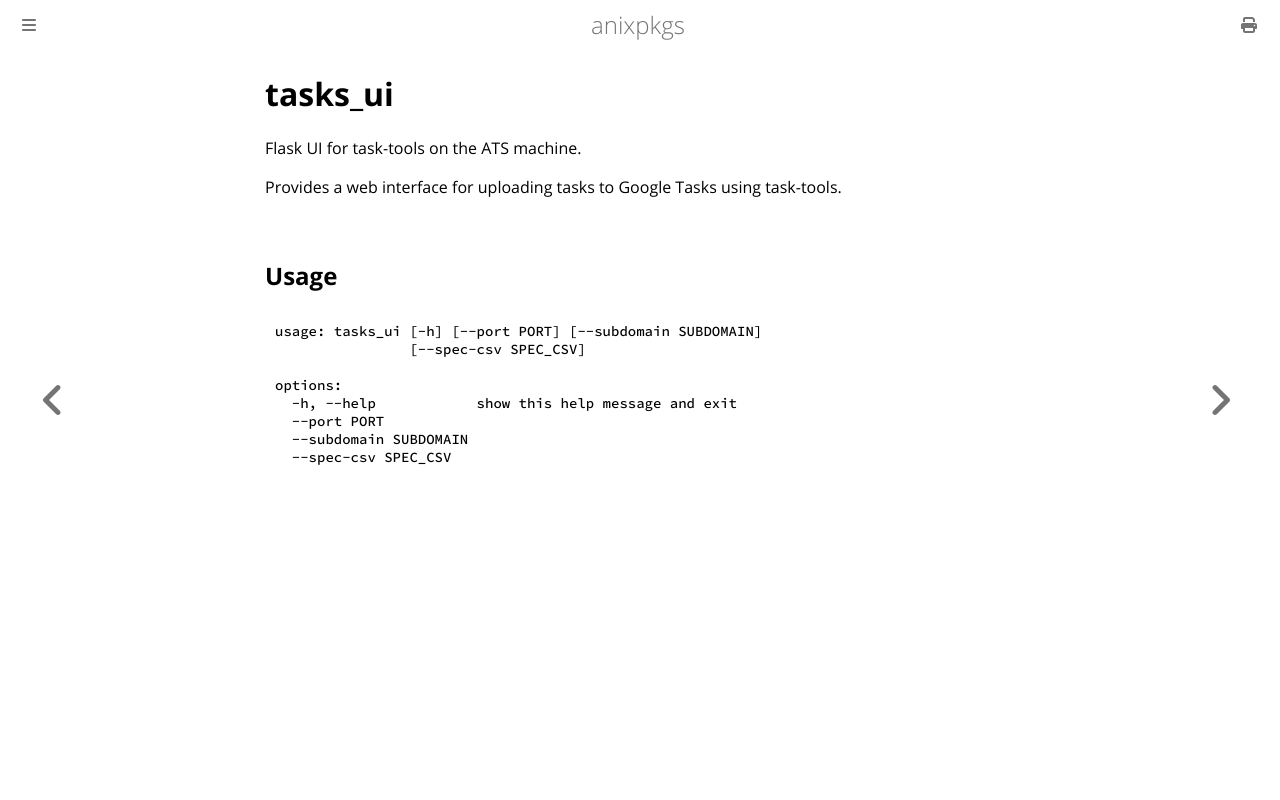

repository: goromal/anixpkgs · page: python/tasks_ui.html · generator: mdbook

# tasks_ui

Flask UI for task-tools on the ATS machine.

Provides a web interface for uploading tasks to Google Tasks using task-tools.
## Usage

```bash
usage: tasks_ui [-h] [--port PORT] [--subdomain SUBDOMAIN]
                [--spec-csv SPEC_CSV]

options:
  -h, --help            show this help message and exit
  --port PORT
  --subdomain SUBDOMAIN
  --spec-csv SPEC_CSV
```
